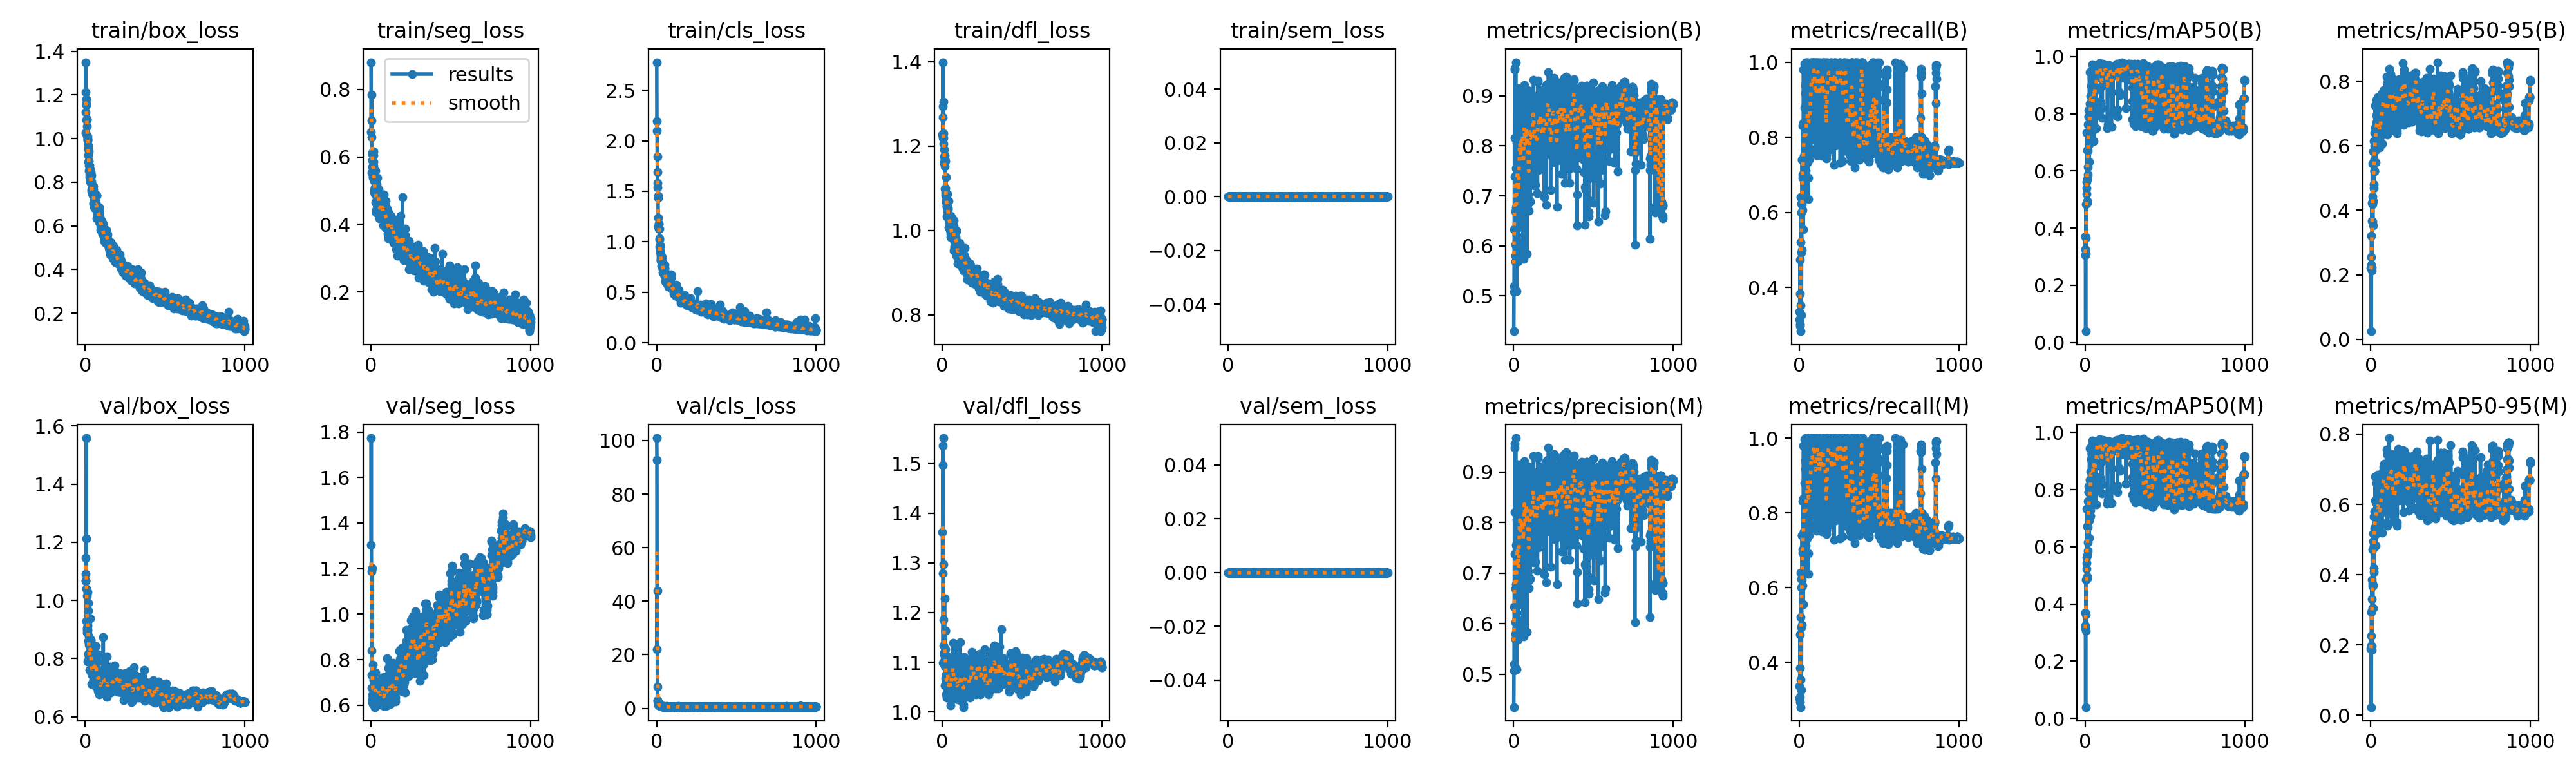

Source data for this figure (header and first rows):
epoch, time, train/box_loss, train/seg_loss, train/cls_loss, train/dfl_loss, train/sem_loss, metrics/precision(B), metrics/recall(B), metrics/mAP50(B), metrics/mAP50-95(B), metrics/precision(M), metrics/recall(M), metrics/mAP50(M), metrics/mAP50-95(M), val/box_loss, val/seg_loss, val/cls_loss, val/dfl_loss, val/sem_loss, lr/pg0, lr/pg1, lr/pg2
1, 24.65, 1.026, 0.8808, 2.779, 1.228, 0, 0.4293, 0.3148, 0.3064, 0.2208, 0.4349, 0.3031, 0.317, 0.1899, 1.091, 1.303, 100.9, 1.362, 0, 0.0003656, 0.0003656, 0.0003656
2, 49.19, 1.121, 0.6745, 2.102, 1.22, 0, 0.5077, 0.3361, 0.3708, 0.2541, 0.5077, 0.3361, 0.3707, 0.2261, 1.068, 1.773, 92.65, 1.279, 0, 0.0007352, 0.0007352, 0.0007352
3, 74.08, 1.35, 0.785, 2.196, 1.399, 0, 0.5199, 0.3841, 0.326, 0.2315, 0.5199, 0.3841, 0.3257, 0.1978, 1.068, 1.187, 22.02, 1.536, 0, 0.001104, 0.001104, 0.001104
4, 98.72, 1.213, 0.7082, 1.845, 1.294, 0, 0.6333, 0.3024, 0.03915, 0.02499, 0.6339, 0.3061, 0.03968, 0.02311, 1.146, 0.8406, 43.92, 1.496, 0, 0.001108, 0.001108, 0.001108
5, 123.2, 1.159, 0.6582, 1.691, 1.268, 0, 0.7381, 0.475, 0.484, 0.3207, 0.7381, 0.475, 0.484, 0.2942, 1.039, 0.6768, 3.047, 1.099, 0, 0.001107, 0.001107, 0.001107
6, 148.2, 1.155, 0.5533, 1.583, 1.22, 0, 0.9526, 0.2973, 0.3672, 0.2234, 0.9486, 0.2933, 0.3621, 0.1972, 1.558, 0.7309, 8.127, 1.551, 0, 0.001105, 0.001105, 0.001105
7, 172.8, 1.181, 0.6084, 1.54, 1.305, 0, 0.8159, 0.2837, 0.3107, 0.2123, 0.8205, 0.2799, 0.307, 0.1862, 1.214, 1.201, 2.838, 1.297, 0, 0.001104, 0.001104, 0.001104
8, 197.3, 1.087, 0.6136, 1.456, 1.231, 0, 0.9556, 0.3528, 0.563, 0.4225, 0.9556, 0.3528, 0.563, 0.3857, 0.9289, 0.6248, 1.323, 1.134, 0, 0.001103, 0.001103, 0.001103
9, 222.1, 1.09, 0.5904, 1.436, 1.206, 0, 0.5692, 0.52, 0.5197, 0.3672, 0.5692, 0.52, 0.5235, 0.3311, 1.017, 0.6436, 1.505, 1.186, 0, 0.001102, 0.001102, 0.001102
10, 246.6, 1.087, 0.5711, 1.238, 1.175, 0, 0.6028, 0.64, 0.7333, 0.5454, 0.6028, 0.64, 0.7333, 0.4726, 0.9051, 0.6124, 1.341, 1.115, 0, 0.001101, 0.001101, 0.001101
11, 271.4, 1.056, 0.5373, 1.148, 1.192, 0, 0.5805, 0.6001, 0.5408, 0.4193, 0.5805, 0.6001, 0.5431, 0.3679, 0.889, 0.6058, 1.449, 1.1, 0, 0.0011, 0.0011, 0.0011
12, 295.9, 1.013, 0.5507, 1.129, 1.162, 0, 0.669, 0.6229, 0.5712, 0.4429, 0.669, 0.6229, 0.5712, 0.3747, 0.8989, 0.6692, 1.197, 1.12, 0, 0.001099, 0.001099, 0.001099
13, 320.4, 0.9914, 0.5716, 1.138, 1.16, 0, 0.9673, 0.3262, 0.4952, 0.3655, 0.9673, 0.3262, 0.4952, 0.3055, 0.8995, 0.6399, 1.117, 1.103, 0, 0.001098, 0.001098, 0.001098
14, 344.9, 0.9979, 0.5395, 1.177, 1.169, 0, 0.5112, 0.4924, 0.4883, 0.353, 0.5112, 0.4924, 0.4883, 0.3047, 1.029, 0.7776, 1.781, 1.228, 0, 0.001097, 0.001097, 0.001097
15, 369.6, 0.9951, 0.6049, 1.183, 1.153, 0, 0.756, 0.5, 0.6719, 0.545, 0.756, 0.5, 0.6719, 0.4961, 0.7906, 0.6789, 1.185, 1.054, 0, 0.001096, 0.001096, 0.001096
16, 394.3, 1.008, 0.5735, 1.13, 1.178, 0, 0.6774, 0.62, 0.5869, 0.4281, 0.6774, 0.62, 0.5869, 0.3686, 0.915, 0.605, 1.094, 1.112, 0, 0.001094, 0.001094, 0.001094
17, 418.9, 0.9533, 0.6157, 1.033, 1.098, 0, 0.6221, 0.74, 0.7639, 0.5817, 0.6221, 0.74, 0.7597, 0.5176, 0.8615, 0.664, 1.116, 1.093, 0, 0.001093, 0.001093, 0.001093
18, 443.6, 0.9672, 0.5859, 1.023, 1.165, 0, 0.5778, 0.74, 0.6147, 0.468, 0.5778, 0.74, 0.6147, 0.4068, 0.9921, 0.71, 1.074, 1.163, 0, 0.001092, 0.001092, 0.001092
19, 468.1, 0.9237, 0.5283, 0.9514, 1.101, 0, 0.8055, 0.6058, 0.6703, 0.4816, 0.8055, 0.6058, 0.6703, 0.4191, 0.9639, 0.7107, 1.853, 1.164, 0, 0.001091, 0.001091, 0.001091
20, 492.7, 0.8954, 0.5559, 0.9592, 1.09, 0, 0.5098, 0.8305, 0.7289, 0.5527, 0.5098, 0.8305, 0.7289, 0.4819, 0.816, 0.6123, 1.183, 1.126, 0, 0.00109, 0.00109, 0.00109
21, 517.2, 0.8977, 0.497, 0.9136, 1.083, 0, 0.8673, 0.6925, 0.812, 0.6146, 0.8673, 0.6925, 0.812, 0.5645, 0.8757, 0.6748, 1.059, 1.067, 0, 0.001089, 0.001089, 0.001089
22, 542, 0.9427, 0.5027, 0.9657, 1.126, 0, 0.9157, 0.7012, 0.791, 0.6411, 0.9157, 0.7012, 0.791, 0.58, 0.8011, 0.7062, 0.8583, 1.036, 0, 0.001088, 0.001088, 0.001088
23, 566.7, 0.8532, 0.5051, 0.8909, 1.067, 0, 0.6411, 0.8375, 0.7908, 0.5996, 0.6411, 0.8375, 0.7908, 0.5328, 0.8073, 0.5916, 0.8323, 1.064, 0, 0.001087, 0.001087, 0.001087
24, 591.2, 0.877, 0.4905, 0.8342, 1.088, 0, 0.8243, 0.5552, 0.6923, 0.5203, 0.8243, 0.5552, 0.6923, 0.4789, 0.8468, 0.6008, 0.878, 1.063, 0, 0.001086, 0.001086, 0.001086
25, 615.7, 0.8575, 0.5087, 0.8157, 1.072, 0, 0.8273, 0.637, 0.6315, 0.5221, 0.8273, 0.637, 0.6315, 0.4798, 0.7917, 0.6328, 0.9501, 1.075, 0, 0.001085, 0.001085, 0.001085
26, 640.3, 0.8224, 0.5022, 0.8159, 1.057, 0, 0.6002, 0.98, 0.8146, 0.6563, 0.6002, 0.98, 0.8146, 0.6105, 0.7618, 0.653, 0.8667, 1.028, 0, 0.001084, 0.001084, 0.001084
27, 665, 0.8359, 0.502, 0.8585, 1.069, 0, 0.8498, 0.6882, 0.721, 0.6003, 0.8498, 0.6882, 0.721, 0.535, 0.7965, 0.7421, 0.9181, 1.07, 0, 0.001082, 0.001082, 0.001082
28, 689.6, 0.8773, 0.5589, 0.8758, 1.058, 0, 0.5687, 0.98, 0.9447, 0.7242, 0.5687, 0.98, 0.9447, 0.6786, 0.808, 0.7, 0.874, 1.07, 0, 0.001081, 0.001081, 0.001081
29, 714.3, 0.8066, 0.4653, 0.7574, 1.034, 0, 0.9155, 0.7, 0.7345, 0.6011, 0.9155, 0.7, 0.7345, 0.5133, 0.8112, 0.6669, 0.7758, 1.074, 0, 0.00108, 0.00108, 0.00108
30, 738.8, 0.8503, 0.5007, 0.7987, 1.052, 0, 0.5935, 0.7504, 0.727, 0.5871, 0.5935, 0.7504, 0.727, 0.5162, 0.8104, 0.6505, 0.8738, 1.043, 0, 0.001079, 0.001079, 0.001079
31, 763.3, 0.8599, 0.5207, 0.8184, 1.087, 0, 0.5994, 0.9962, 0.835, 0.6402, 0.5994, 0.9962, 0.835, 0.572, 0.7893, 0.6586, 0.8379, 1.086, 0, 0.001078, 0.001078, 0.001078
32, 787.9, 0.802, 0.4434, 0.8268, 1.046, 0, 0.6085, 0.6543, 0.7084, 0.5483, 0.6085, 0.6543, 0.7084, 0.4831, 0.9384, 0.6218, 0.741, 1.112, 0, 0.001077, 0.001077, 0.001077
33, 812.4, 0.8254, 0.4359, 0.8472, 1.065, 0, 0.8761, 0.7333, 0.729, 0.6122, 0.8761, 0.7333, 0.729, 0.5244, 0.865, 0.6693, 0.9786, 1.096, 0, 0.001076, 0.001076, 0.001076
34, 836.9, 0.8471, 0.4967, 0.8025, 1.05, 0, 0.6666, 0.88, 0.8627, 0.6717, 0.6666, 0.88, 0.8627, 0.5833, 0.8608, 0.6877, 0.8442, 1.088, 0, 0.001075, 0.001075, 0.001075
35, 861.4, 0.7984, 0.4882, 0.7922, 1.053, 0, 0.8155, 0.94, 0.946, 0.742, 0.8155, 0.94, 0.946, 0.6609, 0.7929, 0.6191, 0.6893, 1.048, 0, 0.001074, 0.001074, 0.001074
36, 886.1, 0.821, 0.4581, 0.7751, 1.043, 0, 0.8298, 0.78, 0.9404, 0.6667, 0.8298, 0.78, 0.9404, 0.6044, 0.8015, 0.6597, 0.6964, 1.066, 0, 0.001073, 0.001073, 0.001073
37, 910.6, 0.8011, 0.4752, 0.7405, 1.031, 0, 0.732, 0.9161, 0.8971, 0.694, 0.7227, 0.9181, 0.9063, 0.6085, 0.8191, 0.6375, 0.7812, 1.074, 0, 0.001071, 0.001071, 0.001071
38, 935.1, 0.8325, 0.5188, 0.7641, 1.071, 0, 0.9059, 0.7052, 0.8046, 0.647, 0.9059, 0.7052, 0.8046, 0.5739, 0.7791, 0.6463, 0.7866, 1.055, 0, 0.00107, 0.00107, 0.00107
39, 959.6, 0.7576, 0.4661, 0.6994, 1.008, 0, 0.8221, 0.7645, 0.7635, 0.6382, 0.8221, 0.7645, 0.7635, 0.5435, 0.7578, 0.6642, 0.6925, 1.032, 0, 0.001069, 0.001069, 0.001069
40, 984.2, 0.7951, 0.4792, 0.7292, 1.028, 0, 0.8946, 0.76, 0.8193, 0.6561, 0.8946, 0.76, 0.8193, 0.574, 0.7483, 0.6364, 0.7381, 1.054, 0, 0.001068, 0.001068, 0.001068
41, 1009, 0.7657, 0.4754, 0.7436, 1.034, 0, 0.8904, 0.7117, 0.9259, 0.6532, 0.8904, 0.7117, 0.9259, 0.5559, 0.7128, 0.6308, 0.6957, 1.028, 0, 0.001067, 0.001067, 0.001067
42, 1033, 0.7543, 0.5384, 0.7353, 1.021, 0, 0.6381, 1, 0.9531, 0.751, 0.6381, 1, 0.9531, 0.6838, 0.7952, 0.6073, 0.6741, 1.054, 0, 0.001066, 0.001066, 0.001066
43, 1058, 0.7535, 0.4921, 0.7256, 1.028, 0, 0.6599, 0.7561, 0.7676, 0.6516, 0.6599, 0.7561, 0.7676, 0.5845, 0.7428, 0.6543, 0.7759, 1.046, 0, 0.001065, 0.001065, 0.001065
44, 1082, 0.7619, 0.4592, 0.7187, 1.02, 0, 0.7768, 0.7681, 0.7768, 0.6314, 0.7768, 0.7681, 0.7768, 0.5828, 0.7843, 0.6632, 0.6903, 1.086, 0, 0.001064, 0.001064, 0.001064
45, 1107, 0.7536, 0.4675, 0.6963, 1.024, 0, 0.7401, 1, 0.9448, 0.7086, 0.7401, 1, 0.9448, 0.6395, 0.7703, 0.6386, 0.6626, 1.058, 0, 0.001063, 0.001063, 0.001063
46, 1131, 0.7571, 0.4863, 0.6761, 1.02, 0, 0.851, 0.9453, 0.9716, 0.721, 0.851, 0.9453, 0.9716, 0.6074, 0.8179, 0.6652, 0.6785, 1.107, 0, 0.001061, 0.001061, 0.001061
47, 1156, 0.7439, 0.4712, 0.7062, 1.029, 0, 0.898, 0.7362, 0.7631, 0.6171, 0.898, 0.7362, 0.7631, 0.5481, 0.7183, 0.647, 0.7089, 1.037, 0, 0.00106, 0.00106, 0.00106
48, 1181, 0.7409, 0.5045, 0.6813, 1.021, 0, 0.8599, 0.74, 0.7692, 0.6429, 0.8599, 0.74, 0.7692, 0.5646, 0.7699, 0.6705, 0.5829, 1.081, 0, 0.001059, 0.001059, 0.001059
49, 1205, 0.7426, 0.4699, 0.7385, 1.001, 0, 0.9077, 0.7317, 0.7426, 0.6228, 0.9077, 0.7317, 0.7756, 0.566, 0.7535, 0.6457, 0.6596, 1.069, 0, 0.001058, 0.001058, 0.001058
50, 1230, 0.7825, 0.4704, 0.7322, 1.035, 0, 0.6844, 0.9977, 0.8569, 0.6376, 0.6844, 0.9977, 0.8569, 0.5662, 0.7365, 0.6617, 0.6642, 1.053, 0, 0.001057, 0.001057, 0.001057
51, 1254, 0.7673, 0.4853, 0.7719, 1.032, 0, 0.8655, 0.7512, 0.8008, 0.6725, 0.6582, 0.9, 0.9159, 0.6027, 0.7676, 0.6626, 0.6435, 1.041, 0, 0.001056, 0.001056, 0.001056
52, 1279, 0.7054, 0.4172, 0.6636, 0.9923, 0, 0.7574, 1, 0.9463, 0.6903, 0.7574, 1, 0.9463, 0.615, 0.7634, 0.6222, 0.6242, 1.027, 0, 0.001055, 0.001055, 0.001055
53, 1303, 0.698, 0.4495, 0.6042, 0.9848, 0, 0.7368, 1, 0.9544, 0.7131, 0.7368, 1, 0.9544, 0.6377, 0.7279, 0.6555, 0.6661, 1.013, 0, 0.001054, 0.001054, 0.001054
54, 1328, 0.7166, 0.4591, 0.6875, 0.9952, 0, 0.8822, 0.8821, 0.9479, 0.6391, 0.8822, 0.8821, 0.9379, 0.5986, 0.7863, 0.6671, 0.6965, 1.072, 0, 0.001053, 0.001053, 0.001053
55, 1352, 0.7448, 0.4243, 0.6972, 1.032, 0, 0.8123, 0.92, 0.9496, 0.6823, 0.8123, 0.92, 0.9496, 0.6095, 0.7173, 0.649, 0.736, 1.055, 0, 0.001052, 0.001052, 0.001052
56, 1377, 0.7296, 0.4546, 0.6795, 1.008, 0, 0.88, 0.6354, 0.704, 0.5953, 0.88, 0.6354, 0.803, 0.5228, 0.7525, 0.6596, 0.6837, 1.036, 0, 0.001051, 0.001051, 0.001051
57, 1401, 0.6888, 0.438, 0.6507, 0.997, 0, 0.9123, 0.6917, 0.8028, 0.6202, 0.9123, 0.6917, 0.8028, 0.5688, 0.8263, 0.6803, 0.6959, 1.094, 0, 0.001049, 0.001049, 0.001049
58, 1426, 0.6813, 0.4468, 0.6304, 0.9893, 0, 0.7266, 0.9736, 0.9264, 0.6348, 0.7266, 0.9736, 0.9264, 0.5868, 0.8422, 0.6328, 0.6616, 1.107, 0, 0.001048, 0.001048, 0.001048
59, 1450, 0.6818, 0.4634, 0.6227, 0.9871, 0, 0.8322, 0.74, 0.7907, 0.6392, 0.8322, 0.74, 0.7907, 0.5459, 0.7592, 0.6594, 0.6277, 1.092, 0, 0.001047, 0.001047, 0.001047
60, 1475, 0.7024, 0.4637, 0.6009, 0.9937, 0, 0.5811, 0.88, 0.8133, 0.6527, 0.5811, 0.88, 0.8133, 0.5825, 0.7233, 0.6033, 0.6161, 1.039, 0, 0.001046, 0.001046, 0.001046
... 940 more rows
